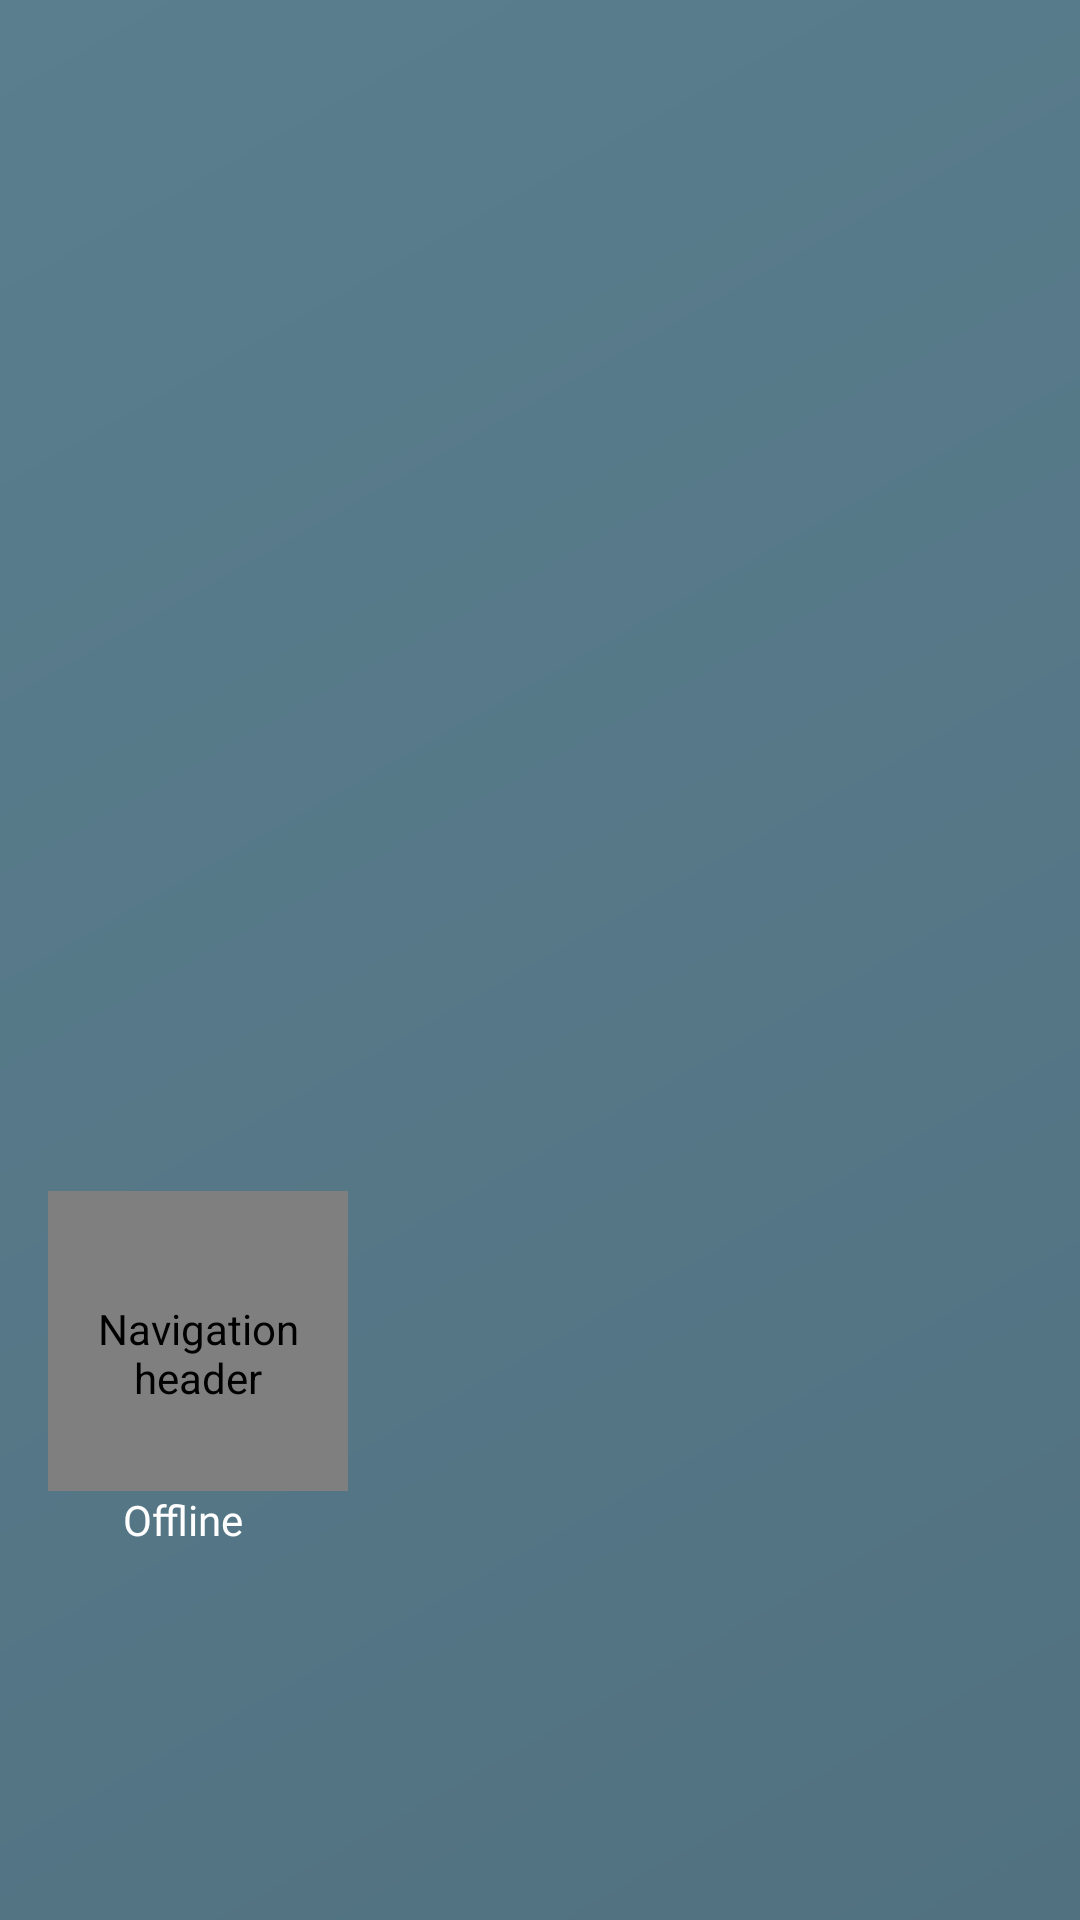

Here is an Android app screen rendered from its layout file. Give the layout XML and the strings, colors and styles it references.
<!-- AndroidManifest.xml: application theme AppTheme -->
<!-- res/layout/nav_header_main.xml -->
<?xml version="1.0" encoding="utf-8"?>
<LinearLayout xmlns:android="http://schemas.android.com/apk/res/android"
    xmlns:app="http://schemas.android.com/apk/res-auto"
    android:layout_width="match_parent"
    android:layout_height="wrap_content"
    android:background="@drawable/side_nav_bar"
    android:gravity="bottom"
    android:orientation="vertical"
    android:paddingLeft="@dimen/activity_horizontal_margin"
    android:paddingTop="@dimen/activity_vertical_margin"
    android:paddingRight="@dimen/activity_horizontal_margin"
    android:paddingBottom="@dimen/activity_vertical_margin"
    android:theme="@style/ThemeOverlay.AppCompat.Dark">

    <de.hdodenhof.circleimageview.CircleImageView
        android:layout_width="100dp"
        android:layout_height="100dp"
        android:id="@+id/imageView"
        android:layout_marginTop="20dp"
        android:contentDescription="@string/nav_header_desc"
        android:paddingTop="@dimen/nav_header_vertical_spacing"
        android:src="@drawable/defaultpic"/>
    <LinearLayout
        android:orientation="horizontal"
        android:layout_width="match_parent"
        android:layout_height="wrap_content">
        <ImageView
            android:id="@+id/statuscolor"
            android:layout_width="15dp"
            android:layout_height="15dp"
            app:srcCompat="@drawable/offline" />

        <TextView
            android:id="@+id/status"
            android:layout_marginStart="10dp"
            android:layout_width="wrap_content"
            android:layout_height="wrap_content"
            android:text="Offline"
            android:fontFamily="@font/helvetica"
            android:textAppearance="@style/TextAppearance.AppCompat.Body1" />

    </LinearLayout>
    <TextView
        android:id="@+id/job"
        android:fontFamily="@font/helvetica"
        android:textAppearance="@style/TextAppearance.AppCompat.Body1"
        android:paddingTop="@dimen/nav_header_vertical_spacing"
        android:layout_width="match_parent"
        android:layout_height="wrap_content"/>
    <TextView
        android:fontFamily="@font/helvetica"
        android:id="@+id/nametext"
        android:textAllCaps="true"
        android:layout_width="match_parent"
        android:layout_height="wrap_content"
        android:paddingTop="@dimen/nav_header_vertical_spacing"
        android:textAppearance="@style/TextAppearance.AppCompat.Body1" />
    <TextView
        android:fontFamily="@font/helvetica"
        android:id="@+id/phonetext"
        android:layout_width="match_parent"
        android:layout_height="wrap_content"
        android:paddingTop="@dimen/nav_header_vertical_spacing"
        android:textAppearance="@style/TextAppearance.AppCompat.Body1" />

    <TextView
        android:fontFamily="@font/helvetica"
        android:id="@+id/emailtext"
        android:layout_width="match_parent"
        android:paddingTop="@dimen/nav_header_vertical_spacing"
        android:textAppearance="@style/TextAppearance.AppCompat.Body1"
        android:layout_height="wrap_content" />

</LinearLayout>
<!-- resources referenced by this layout -->
<resources>
  <dimen name="activity_horizontal_margin">16dp</dimen>
  <dimen name="activity_vertical_margin">16dp</dimen>
  <dimen name="nav_header_vertical_spacing">8dp</dimen>
  <!-- drawable side_nav_bar (drawable) -->
  <shape xmlns:android="http://schemas.android.com/apk/res/android"
      android:shape="rectangle">
      <gradient
          android:angle="135"
  
          android:endColor="#5a7e8e"
          android:startColor="#517180"
          android:type="linear" />
  </shape>
  <string name="nav_header_desc">Navigation header</string>
  <style name="AppTheme" parent="Theme.AppCompat.Light.DarkActionBar">
          
          <item name="colorPrimary">@color/colorPrimary</item>
          <item name="colorPrimaryDark">@color/colorPrimaryDark</item>
          <item name="colorAccent">@color/colorAccent</item>
      </style>
  <color name="colorPrimary">#5a7e8e</color>
  <color name="colorPrimaryDark">#557685</color>
  <color name="colorAccent">#090909</color>
</resources>
